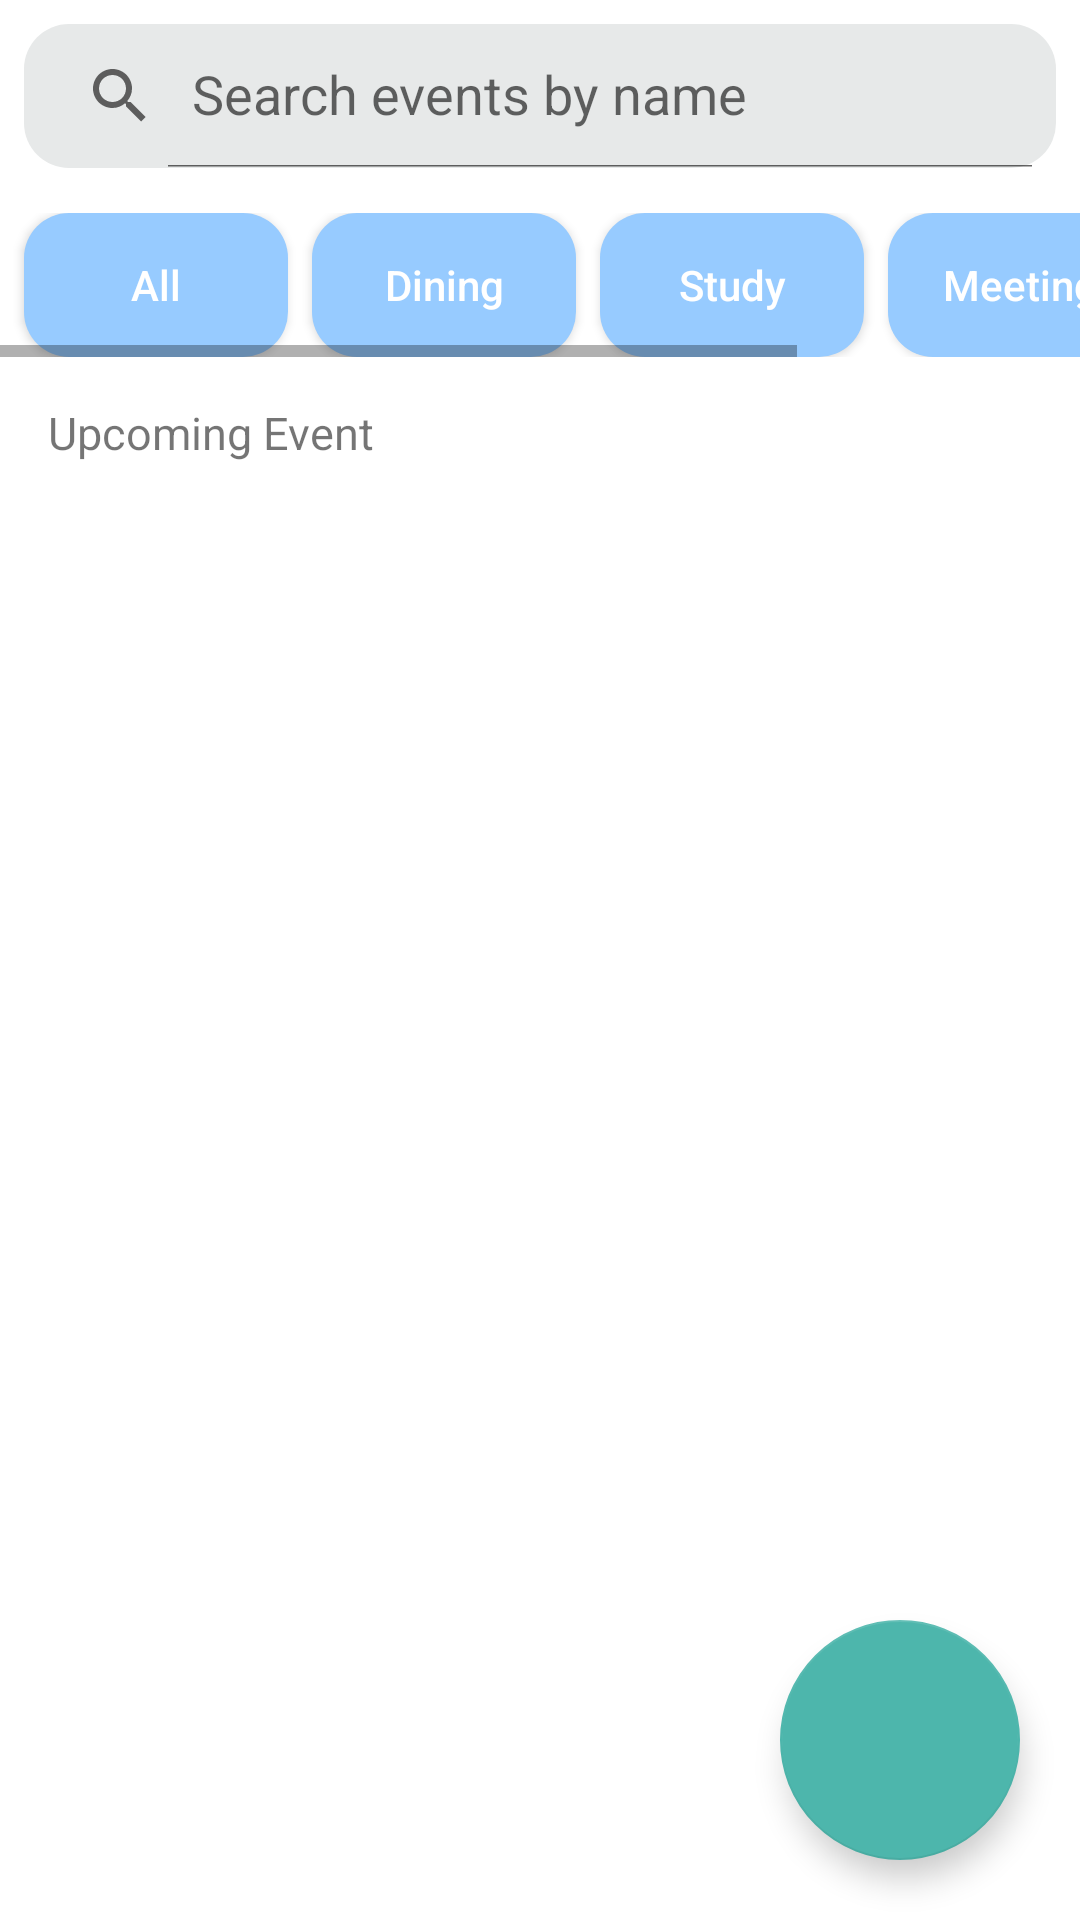

Here is an Android app screen rendered from its layout file. Give the layout XML and the strings, colors and styles it references.
<!-- AndroidManifest.xml: application theme Theme.NeverLate -->
<!-- res/layout/fragment_event.xml -->
<?xml version="1.0" encoding="utf-8"?>
<androidx.constraintlayout.widget.ConstraintLayout xmlns:android="http://schemas.android.com/apk/res/android"
    xmlns:app="http://schemas.android.com/apk/res-auto"
    xmlns:tools="http://schemas.android.com/tools"
    android:layout_width="match_parent"
    android:layout_height="match_parent"
    android:orientation="vertical">


    <androidx.appcompat.widget.SearchView
        android:id="@+id/searchEventsSV"
        android:layout_width="match_parent"
        android:layout_height="wrap_content"
        android:background="@drawable/rounded_btn"
        android:backgroundTint="@color/colorPrimaryDark"
        android:queryBackground="@color/colorPrimaryDark"
        android:textColorHint="@color/black"
        app:iconifiedByDefault="false"
        android:layout_margin="@dimen/general_small_margin"
        app:layout_constraintEnd_toEndOf="parent"
        app:layout_constraintStart_toStartOf="parent"
        app:layout_constraintTop_toTopOf="parent"
        app:queryHint="Search events by name" />


    <HorizontalScrollView
        android:id="@+id/category_scroll"
        android:layout_width="match_parent"
        android:layout_height="wrap_content"
        android:layout_marginTop="15dp"
        android:fillViewport="true"
        app:layout_constraintTop_toBottomOf="@id/searchEventsSV"
        tools:layout_editor_absoluteX="-86dp">

        <LinearLayout
            android:layout_width="wrap_content"
            android:layout_height="wrap_content"
            android:orientation="horizontal">

            <ToggleButton
                android:id="@+id/filterAllBtn"
                style="@style/CustomButtonStyle"
                android:layout_width="wrap_content"
                android:layout_height="wrap_content"
                android:layout_marginStart="@dimen/general_small_margin"
                android:layout_marginEnd="@dimen/general_small_margin"
                android:text="@string/all"
                android:textOff="@string/all"
                android:textOn="@string/all" />

            <ToggleButton
                android:id="@+id/filterDiningBtn"
                style="@style/CustomButtonStyle"
                android:layout_width="wrap_content"
                android:layout_height="wrap_content"
                android:layout_marginEnd="@dimen/general_small_margin"
                android:text="@string/dining"
                android:textOff="@string/dining"
                android:textOn="@string/dining" />

            <ToggleButton
                android:id="@+id/filterStudyBtn"
                style="@style/CustomButtonStyle"
                android:layout_width="wrap_content"
                android:layout_height="wrap_content"
                android:layout_marginEnd="@dimen/general_small_margin"
                android:text="@string/study"
                android:textOff="@string/study"
                android:textOn="@string/study" />

            <ToggleButton
                android:id="@+id/filterMeetingBtn"
                style="@style/CustomButtonStyle"
                android:layout_width="wrap_content"
                android:layout_height="wrap_content"
                android:layout_marginEnd="@dimen/general_small_margin"
                android:text="@string/meeting"
                android:textOff="@string/meeting"
                android:textOn="@string/meeting" />

            <ToggleButton
                android:id="@+id/filterTravelBtn"
                style="@style/CustomButtonStyle"
                android:layout_width="wrap_content"
                android:layout_height="wrap_content"
                android:layout_marginEnd="@dimen/general_small_margin"
                android:text="@string/travel"
                android:textOff="@string/travel"
                android:textOn="@string/travel" />
        </LinearLayout>
    </HorizontalScrollView>

    <androidx.constraintlayout.widget.ConstraintLayout
        android:id="@+id/upcoming_seeall"
        android:layout_width="match_parent"
        android:layout_height="50dp"
        android:orientation="horizontal"
        app:layout_constraintTop_toBottomOf="@id/category_scroll">

        <TextView
            android:id="@+id/upcoming_event"
            style="@style/CustomTextViewStyle"
            android:layout_width="wrap_content"
            android:layout_height="wrap_content"
            android:layout_marginStart="16dp"
            android:layout_marginTop="15dp"
            android:text="@string/upcoming_event"
            android:textSize="15sp"
            app:layout_constraintStart_toStartOf="parent"
            app:layout_constraintTop_toTopOf="parent" />
    </androidx.constraintlayout.widget.ConstraintLayout>

    <androidx.recyclerview.widget.RecyclerView
        android:id="@+id/eventsListRv"
        android:layout_width="match_parent"
        android:layout_height="0dp"
        app:layout_constraintBottom_toBottomOf="parent"
        app:layout_constraintTop_toBottomOf="@id/upcoming_seeall" />

    <com.google.android.material.floatingactionbutton.FloatingActionButton
        android:id="@+id/addEventFab"
        style="@style/Custom.MDC.Fab.Large"
        android:contentDescription="@string/add_event_1"
        app:layout_constraintBottom_toBottomOf="parent"
        app:layout_constraintEnd_toEndOf="parent"
        app:srcCompat="@drawable/ic_util_add_48"
        />

</androidx.constraintlayout.widget.ConstraintLayout>
<!-- resources referenced by this layout -->
<resources>
  <color name="black">#FF000000</color>
  <color name="colorPrimaryDark">#E7E9E9</color>
  <dimen name="general_small_margin">8dp</dimen>
  <!-- drawable rounded_btn (drawable) -->
  <?xml version="1.0" encoding="utf-8"?>
  <layer-list xmlns:android="http://schemas.android.com/apk/res/android">
  
  
  
  <item>
      <shape xmlns:android="http://schemas.android.com/apk/res/android">
          <solid android:color="@color/buttonBackground"/>
          <corners android:radius="15dp"/>
      </shape>
  </item>
  </layer-list>
  <string name="add_event_1">Add Event</string>
  <string name="all">All</string>
  <string name="dining">Dining</string>
  <string name="meeting">Meeting</string>
  <string name="study">Study</string>
  <string name="travel">Travel</string>
  <string name="upcoming_event">Upcoming Event</string>
  <style name="Custom.MDC.Fab.Large" parent="Widget.MaterialComponents.FloatingActionButton">
          <item name="android:layout_width">80dp</item>
          <item name="android:layout_height">80dp</item>
          <item name="android:layout_margin">20dp</item>
          <item name="backgroundTint">@color/colorPrimaryVariant</item>
  
          <item name="fabCustomSize">80dp</item>
          <item name="iconSize">48dp</item>
      </style>
  <style name="CustomButtonStyle">
          <item name="android:layout_width">wrap_content</item>
          <item name="android:layout_height">wrap_content</item>
          <item name="android:background">@drawable/rounded_btn</item>
          <item name="android:textColor">@color/buttonText</item>
          <item name="android:textAllCaps">false</item>
          <item name="android:textSize">14sp</item>
          <item name="android:padding">2dp</item>
          <item name="elevation">4dp</item>
      </style>
  <style name="CustomTextViewStyle">
      </style>
  <style name="Theme.NeverLate" parent="Theme.MaterialComponents.DayNight.DarkActionBar">
          
          <item name="colorPrimary">@color/colorPrimary</item>
          <item name="colorPrimaryVariant">@color/colorPrimaryVariant</item>
          <item name="colorPrimaryDark">@color/colorPrimaryDark</item>
          <item name="colorOnPrimary">@color/white</item>
          
          <item name="colorSecondary">@color/colorPrimaryDark</item>
          <item name="colorSecondaryVariant">@color/buttonSelectedBackground</item>
          <item name="colorOnSecondary">@color/black</item>
          
          <item name="android:statusBarColor">?attr/colorPrimaryVariant</item>
          
      </style>
  <color name="buttonBackground">	#97CBFF</color>
  <color name="colorPrimaryVariant">#4DB6AC</color>
  <color name="buttonText">#FFFFFF</color>
  <color name="colorPrimary">#A3CAFA</color>
  <color name="white">#FFFFFFFF</color>
  <color name="buttonSelectedBackground">#5BABFB</color>
</resources>
